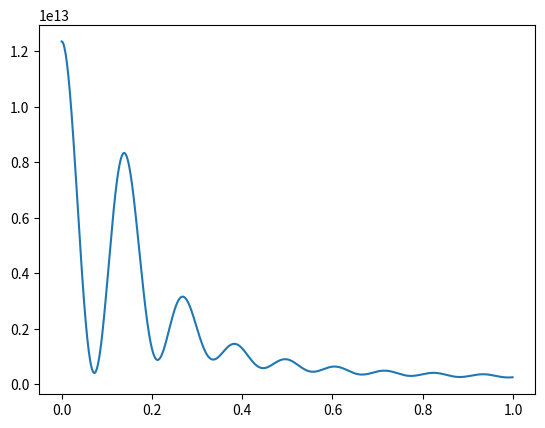

The matplotlib source for this figure:
import numpy as np
import matplotlib.pyplot as plt
import math 
import cmath

s1 = 0
s2 = 0
a = []
b = []
r=11
N=10
T=40

def E(n, m):
    return (2*math.pi*(n-m))/(math.log(N))

def x(n, m):
    a = (1/1-(2j*math.pi*(n-m)/math.log(N)))/(math.sqrt(math.log(N)))
    b = (N**(1-(2j*math.pi*(n-m)/math.log(N)))-1)
    return a*b

for t in np.arange(0,1,0.001):
    Z=0
    C=0
    s3=0
    for n in range(0,r):
        s2 = 0
        for m in range(0,r):
            s1=0
            for k in range(0,r):
                s1 += (1/2.0)*x(n,k)*x(k,m)*(E(k,m)*cmath.exp(1j*E(n,k)*t) - E(n,k)*cmath.exp(1j*E(k,m)*t))
            s2 += s1*np.conjugate(s1)
    Z += cmath.exp(-E(n,0)/T)
    C += (cmath.exp(-E(n,0)/T)*s2)
    s3=C/Z
    a.append(t)
    b.append(s3)
data = np.column_stack((a, b))
np.savetxt('test.dat', data , delimiter='  ')


plt.plot(a,b)
plt.show()